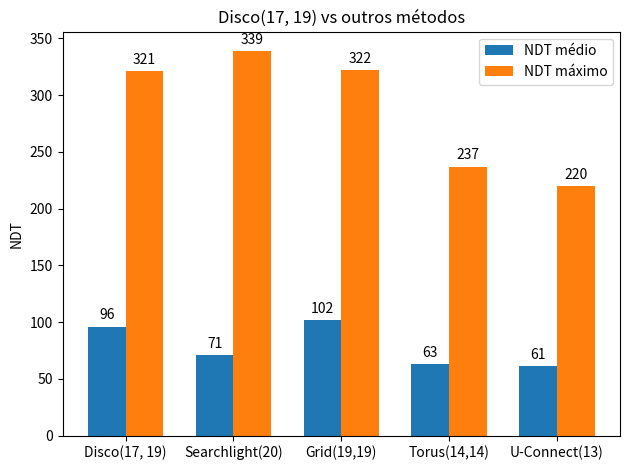

Write Python code to recreate this figure.
import matplotlib.pyplot as plt
import numpy as np


methods = ["Disco(17, 19)", "Searchlight(20)", "Grid(19,19)", "Torus(14,14)", "U-Connect(13)"]
avg_ndt = [96, 71, 102, 63, 61]
max_ndt = [321, 339, 322, 237, 220]

x = np.arange(len(methods))  # the label locations
width = 0.35  # the width of the bars

fig, ax = plt.subplots()
rects1 = ax.bar(x - width/2, avg_ndt, width, label='NDT médio')
rects2 = ax.bar(x + width/2, max_ndt, width, label='NDT máximo')

# Add some text for labels, title and custom x-axis tick labels, etc.
ax.set_ylabel('NDT')
ax.set_title('Disco(17, 19) vs outros métodos')
ax.set_xticks(x, methods)
ax.legend()

ax.bar_label(rects1, padding=3)
ax.bar_label(rects2, padding=3)

fig.tight_layout()

outputImageFileName = "Disco(17,19)-Graph"
plt.savefig(outputImageFileName, bbox_inches='tight')